Photos from the image-classification dataset "Alzheimer_s Dataset" in the GitHub repository Asik007/BME240_ML. Its 4 classes are: mild demented, moderate demented, non demented, very mild demented.

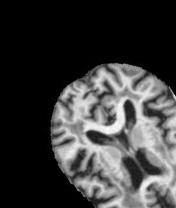
Label: non demented

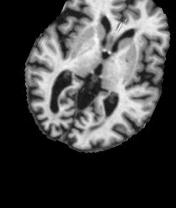
Label: mild demented

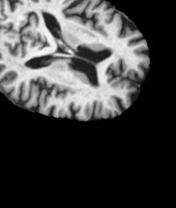
Label: very mild demented

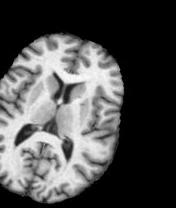
Label: very mild demented

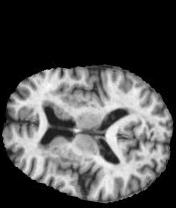
Label: non demented

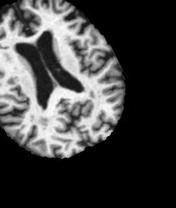
Label: mild demented
